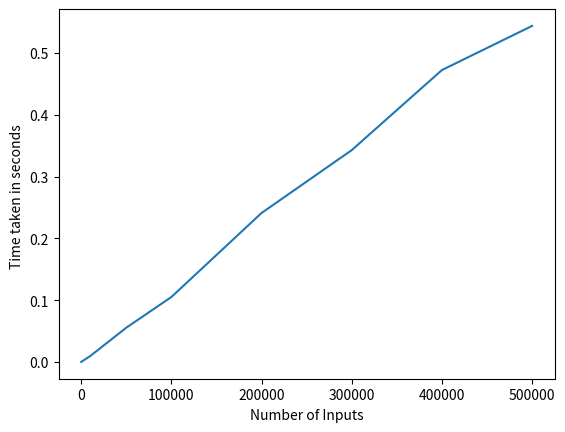

Here is the Python script that generated this plot:
'''THE SOFTWARE IS PROVIDED "AS IS", WITHOUT WARRANTY OF ANY KIND, EXPRESS
OR IMPLIED, INCLUDING BUT NOT LIMITED TO THE WARRANTIES OF
MERCHANTABILITY, FITNESS FOR A PARTICULAR PURPOSE, TITLE AND
NON-INFRINGEMENT. IN NO EVENT SHALL THE COPYRIGHT HOLDERS OR ANYONE
DISTRIBUTING THE SOFTWARE BE LIABLE FOR ANY DAMAGES OR OTHER LIABILITY,
WHETHER IN CONTRACT, TORT OR OTHERWISE, ARISING FROM, OUT OF OR IN
CONNECTION WITH THE SOFTWARE OR THE USE OR OTHER DEALINGS IN THE
SOFTWARE.'''

# Bitcoin Cash (BCH)   qpz32c4lg7x7lnk9jg6qg7s4uavdce89myax5v5nuk
# Ether (ETH) -        0x843d3DEC2A4705BD4f45F674F641cE2D0022c9FB
# Litecoin (LTC) -     Lfk5y4F7KZa9oRxpazETwjQnHszEPvqPvu
# Bitcoin (BTC) -      34L8qWiQyKr8k4TnHDacfjbaSqQASbBtTd

# contact :- github@jamessawyer.co.uk



"""
author : Mayank Kumar Jha (mk9440)
"""
from typing import List
import time
import matplotlib.pyplot as plt
from random import randint


def find_max_sub_array(A, low, high):
    if low == high:
        return low, high, A[low]
    else:
        mid = (low + high) // 2
        left_low, left_high, left_sum = find_max_sub_array(A, low, mid)
        right_low, right_high, right_sum = find_max_sub_array(A, mid + 1, high)
        cross_left, cross_right, cross_sum = find_max_cross_sum(
            A, low, mid, high)
        if left_sum >= right_sum and left_sum >= cross_sum:
            return left_low, left_high, left_sum
        elif right_sum >= left_sum and right_sum >= cross_sum:
            return right_low, right_high, right_sum
        else:
            return cross_left, cross_right, cross_sum


def find_max_cross_sum(A, low, mid, high):
    left_sum, max_left = -999999999, -1
    right_sum, max_right = -999999999, -1
    summ = 0
    for i in range(mid, low - 1, -1):
        summ += A[i]
        if summ > left_sum:
            left_sum = summ
            max_left = i
    summ = 0
    for i in range(mid + 1, high + 1):
        summ += A[i]
        if summ > right_sum:
            right_sum = summ
            max_right = i
    return max_left, max_right, (left_sum + right_sum)


def max_sub_array(nums: List[int]) -> int:
    """
     Finds the contiguous subarray (can be empty array)
     which has the largest sum and return its sum.

    >>> max_sub_array([-2,1,-3,4,-1,2,1,-5,4])
    6
    >>> max_sub_array([])
    0
    >>> max_sub_array([-1,-2,-3])
    0
    """
    best = 0
    current = 0
    for i in nums:
        current += i
        if current < 0:
            current = 0
        best = max(best, current)
    return best


if __name__ == "__main__":
    inputs = [
        10,
        100,
        1000,
        10000,
        50000,
        100000,
        200000,
        300000,
        400000,
        500000]
    tim = []
    for i in inputs:
        li = [randint(1, i) for j in range(i)]
        strt = time.time()
        (find_max_sub_array(li, 0, len(li) - 1))
        end = time.time()
        tim.append(end - strt)
    print("No of Inputs       Time Taken")
    for i in range(len(inputs)):
        print(inputs[i], "\t\t", tim[i])
    plt.plot(inputs, tim)
    plt.xlabel("Number of Inputs")
    plt.ylabel("Time taken in seconds ")
    plt.show()
